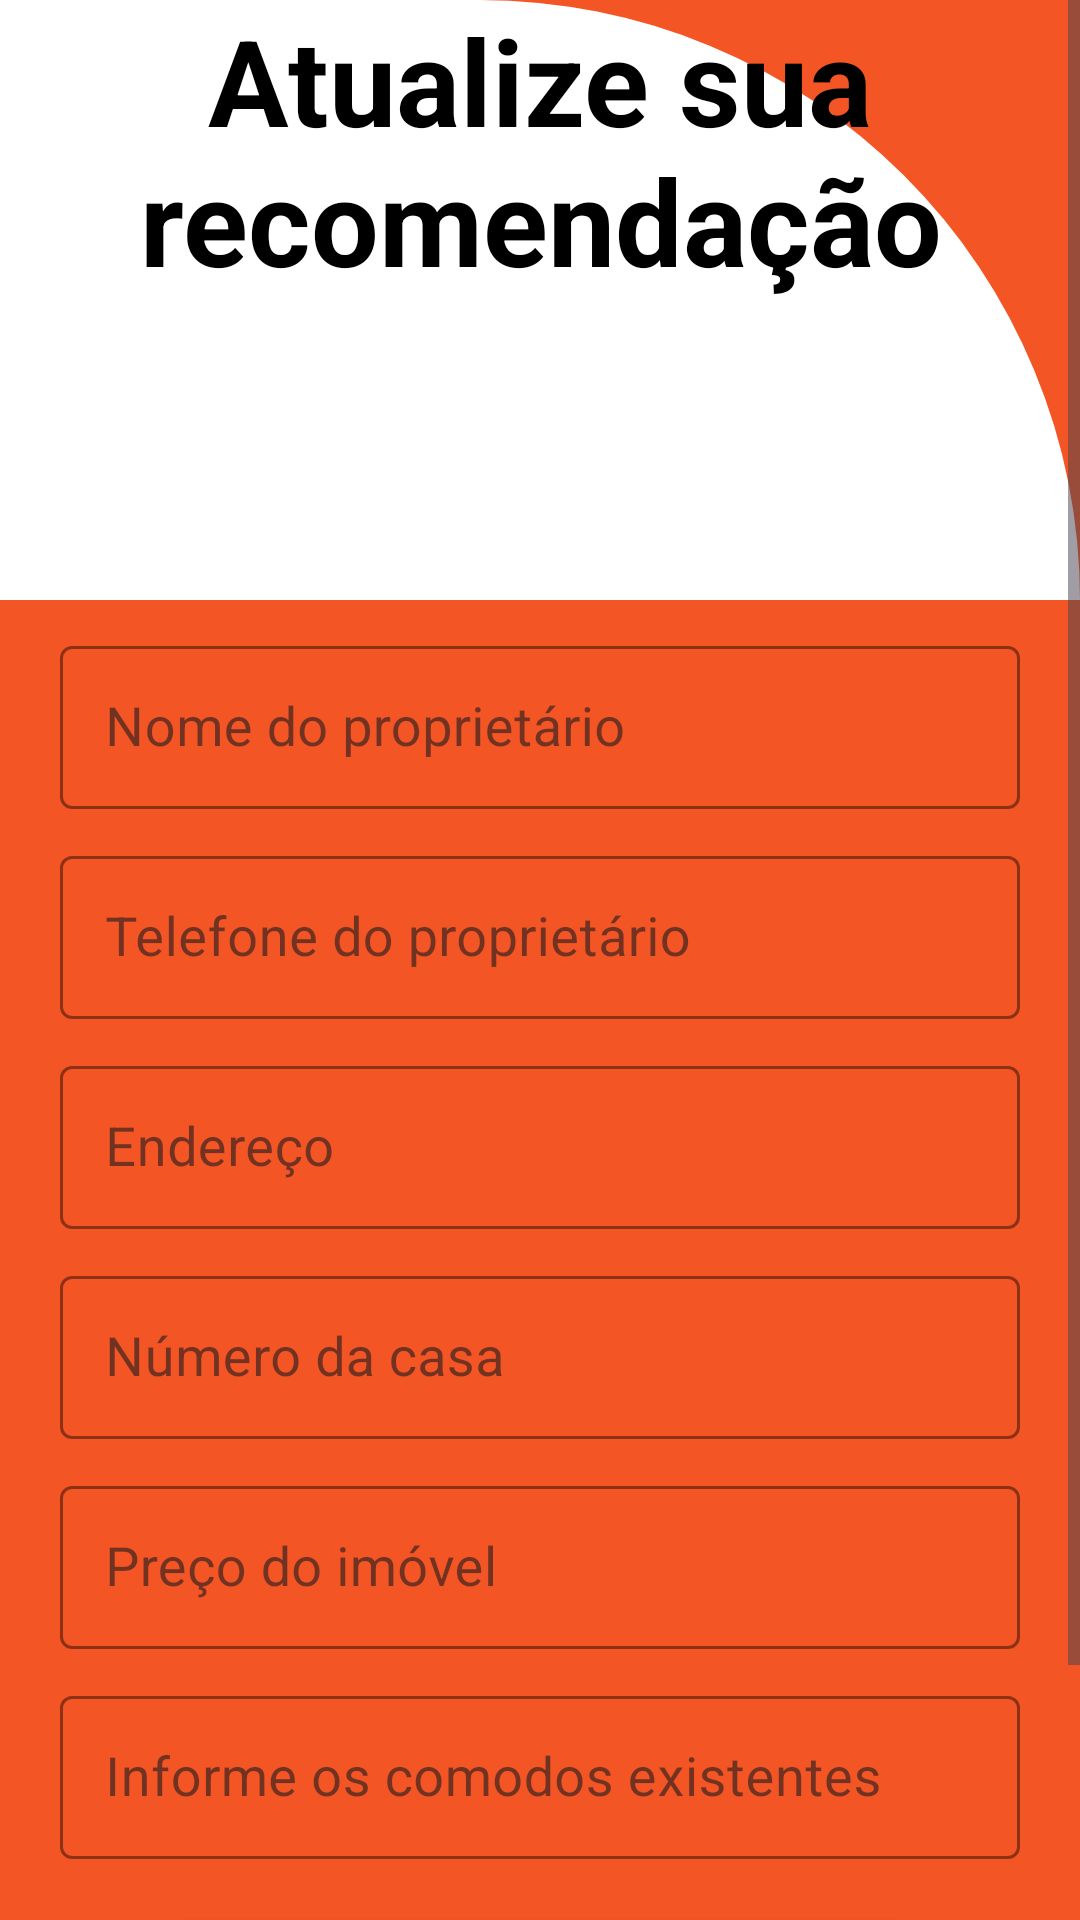

Produce the Android XML layout that renders to this screen, including the resource entries it uses.
<!-- AndroidManifest.xml: application theme Theme.MobileTemVagas -->
<!-- res/layout/activity_telaupdate.xml -->
<?xml version="1.0" encoding="utf-8"?>
<ScrollView xmlns:android="http://schemas.android.com/apk/res/android"
    xmlns:app="http://schemas.android.com/apk/res-auto"
    xmlns:tools="http://schemas.android.com/tools"
    android:id="@+id/image"
    android:layout_width="match_parent"
    android:layout_height="match_parent"
    android:fillViewport="true">

    <androidx.constraintlayout.widget.ConstraintLayout
        android:layout_width="match_parent"
        android:layout_height="wrap_content"
        android:background="@color/laranja"
        tools:context=".CRUD.TelaUpdate">

        <View
            android:id="@+id/containerTop"
            android:layout_width="match_parent"
            android:layout_height="200dp"
            android:background="@drawable/background_view_top"
            app:layout_constraintEnd_toEndOf="parent"
            app:layout_constraintStart_toStartOf="parent"
            app:layout_constraintTop_toTopOf="parent" />

        <TextView
            android:id="@+id/txt_TelaCadastro"
            android:layout_width="match_parent"
            android:layout_height="wrap_content"
            android:layout_marginStart="20dp"
            android:layout_marginEnd="20dp"
            android:gravity="center"
            android:text="Atualize sua recomendação"
            android:textColor="@color/black"
            android:textSize="40sp"
            android:textStyle="bold"
            app:layout_constraintEnd_toEndOf="parent"
            app:layout_constraintHorizontal_bias="0.0"
            app:layout_constraintStart_toStartOf="parent"
            tools:ignore="MissingConstraints"
            tools:layout_editor_absoluteY="53dp" />


        <com.google.android.material.textfield.TextInputLayout
            android:id="@+id/txtInputLayoutNomeProprietario"
            style="@style/Widget.MaterialComponents.TextInputLayout.OutlinedBox"
            android:layout_width="match_parent"
            android:layout_height="wrap_content"
            android:layout_marginStart="20dp"
            android:layout_marginTop="10dp"
            android:layout_marginEnd="20dp"
            app:boxStrokeColor="@color/light_blue"
            app:errorEnabled="true"
            app:errorTextColor="@color/red"
            app:hintAnimationEnabled="true"
            app:hintTextColor="@color/black"
            app:layout_constraintEnd_toEndOf="parent"
            app:layout_constraintStart_toStartOf="parent"
            app:layout_constraintTop_toBottomOf="@id/containerTop">

            <com.google.android.material.textfield.TextInputEditText
                android:id="@+id/UpdateNome"
                android:layout_width="match_parent"
                android:layout_height="wrap_content"
                android:background="@drawable/background_edittext"
                android:hint="@string/hint_nomeproprietario"
                android:inputType="text"
                android:maxLines="1"
                android:padding="15dp"
                android:textSize="18sp" />
        </com.google.android.material.textfield.TextInputLayout>


        <com.google.android.material.textfield.TextInputLayout
            android:id="@+id/txtInputLayoutTelefoneProprietario"
            style="@style/Widget.MaterialComponents.TextInputLayout.OutlinedBox"
            android:layout_width="match_parent"
            android:layout_height="wrap_content"
            android:layout_marginStart="20dp"
            android:layout_marginTop="80dp"
            android:layout_marginEnd="20dp"
            app:boxStrokeColor="@color/light_blue"
            app:errorEnabled="true"
            app:errorTextColor="@color/red"
            app:hintAnimationEnabled="true"
            app:hintTextColor="@color/black"
            app:layout_constraintEnd_toEndOf="parent"
            app:layout_constraintStart_toStartOf="parent"
            app:layout_constraintTop_toBottomOf="@id/containerTop">

            <com.google.android.material.textfield.TextInputEditText
                android:id="@+id/UpdateTelefone"
                android:layout_width="match_parent"
                android:layout_height="wrap_content"
                android:background="@drawable/background_edittext"
                android:hint="@string/hint_telProprietario"
                android:inputType="number"
                android:maxLines="1"
                android:padding="15dp"
                android:textSize="18sp" />
        </com.google.android.material.textfield.TextInputLayout>

        <com.google.android.material.textfield.TextInputLayout
            android:id="@+id/txtInputLayoutEndereco"
            style="@style/Widget.MaterialComponents.TextInputLayout.OutlinedBox"
            android:layout_width="match_parent"
            android:layout_height="wrap_content"
            android:layout_marginStart="20dp"
            android:layout_marginTop="150dp"
            android:layout_marginEnd="20dp"
            app:boxStrokeColor="@color/light_blue"
            app:errorEnabled="true"
            app:errorTextColor="@color/red"
            app:hintAnimationEnabled="true"
            app:hintTextColor="@color/black"
            app:layout_constraintEnd_toEndOf="parent"
            app:layout_constraintStart_toStartOf="parent"
            app:layout_constraintTop_toBottomOf="@id/containerTop">

            <com.google.android.material.textfield.TextInputEditText
                android:id="@+id/UpdateEndereco"
                android:layout_width="match_parent"
                android:layout_height="wrap_content"
                android:background="@drawable/background_edittext"
                android:hint="@string/hint_endereco"
                android:inputType="text"
                android:maxLines="1"
                android:padding="15dp"
                android:textSize="18sp" />
        </com.google.android.material.textfield.TextInputLayout>

        <com.google.android.material.textfield.TextInputLayout
            android:id="@+id/txtInputLayoutNumerocasa"
            style="@style/Widget.MaterialComponents.TextInputLayout.OutlinedBox"
            android:layout_width="match_parent"
            android:layout_height="wrap_content"
            android:layout_marginStart="20dp"
            android:layout_marginTop="220dp"
            android:layout_marginEnd="20dp"
            app:boxStrokeColor="@color/light_blue"
            app:errorEnabled="true"
            app:errorTextColor="@color/red"
            app:hintAnimationEnabled="true"
            app:hintTextColor="@color/black"
            app:layout_constraintEnd_toEndOf="parent"
            app:layout_constraintStart_toStartOf="parent"
            app:layout_constraintTop_toBottomOf="@id/containerTop">

            <com.google.android.material.textfield.TextInputEditText
                android:id="@+id/UpdateNumCasa"
                android:layout_width="match_parent"
                android:layout_height="wrap_content"
                android:background="@drawable/background_edittext"
                android:hint="@string/hint_numcasa"
                android:inputType="text"
                android:maxLines="1"
                android:padding="15dp"
                android:textSize="18sp" />
        </com.google.android.material.textfield.TextInputLayout>

        <com.google.android.material.textfield.TextInputLayout
            android:id="@+id/txtInputLayoutPreco"
            style="@style/Widget.MaterialComponents.TextInputLayout.OutlinedBox"
            android:layout_width="match_parent"
            android:layout_height="wrap_content"
            android:layout_marginStart="20dp"
            android:layout_marginTop="290dp"
            android:layout_marginEnd="20dp"
            app:boxStrokeColor="@color/light_blue"
            app:errorEnabled="true"
            app:errorTextColor="@color/red"
            app:hintAnimationEnabled="true"
            app:hintTextColor="@color/black"
            app:layout_constraintEnd_toEndOf="parent"
            app:layout_constraintStart_toStartOf="parent"
            app:layout_constraintTop_toBottomOf="@id/containerTop">

            <com.google.android.material.textfield.TextInputEditText
                android:id="@+id/UpdatePreco"
                android:layout_width="match_parent"
                android:layout_height="wrap_content"
                android:background="@drawable/background_edittext"
                android:hint="@string/hint_preco"
                android:inputType="number"
                android:maxLines="1"
                android:padding="15dp"
                android:textSize="18sp" />
        </com.google.android.material.textfield.TextInputLayout>

        <com.google.android.material.textfield.TextInputLayout
            android:id="@+id/txtInputLayoutQntdQuartos"
            style="@style/Widget.MaterialComponents.TextInputLayout.OutlinedBox"
            android:layout_width="match_parent"
            android:layout_height="wrap_content"
            android:layout_marginStart="20dp"
            android:layout_marginTop="360dp"
            android:layout_marginEnd="20dp"
            app:boxStrokeColor="@color/light_blue"
            app:errorEnabled="true"
            app:errorTextColor="@color/red"
            app:hintAnimationEnabled="true"
            app:hintTextColor="@color/black"
            app:layout_constraintEnd_toEndOf="parent"
            app:layout_constraintStart_toStartOf="parent"
            app:layout_constraintTop_toBottomOf="@id/containerTop">

            <com.google.android.material.textfield.TextInputEditText
                android:id="@+id/UpdateComodos"
                android:layout_width="match_parent"
                android:layout_height="wrap_content"
                android:background="@drawable/background_edittext"
                android:hint="@string/hint_comodos"
                android:inputType="text"
                android:maxLines="1"
                android:padding="15dp"
                android:textSize="18sp" />

            <androidx.appcompat.widget.AppCompatButton
                android:id="@+id/btAtualizar"
                android:layout_width="match_parent"
                android:layout_height="wrap_content"
                android:text="Atualizar"
                android:textAllCaps="false"
                android:padding="15dp"
                android:background="@drawable/backgrount_button_selector"
                android:enabled="true"
                app:layout_constraintTop_toBottomOf="@id/txtInputLayoutSenha"
                app:layout_constraintStart_toStartOf="parent"
                app:layout_constraintEnd_toEndOf="parent"
                android:layout_marginTop="0dp"
                android:layout_marginStart="20dp"
                android:layout_marginEnd="20dp" />

            <androidx.appcompat.widget.AppCompatButton
                android:id="@+id/Botaovoltar"
                android:layout_width="match_parent"
                android:layout_height="wrap_content"
                android:text="Voltar"
                android:textAllCaps="false"
                android:padding="15dp"
                android:background="@drawable/backgrount_button_selector"
                android:enabled="true"
                app:layout_constraintTop_toBottomOf="@id/txtInputLayoutSenha"
                app:layout_constraintStart_toStartOf="parent"
                app:layout_constraintEnd_toEndOf="parent"
                android:layout_marginTop="0dp"
                android:layout_marginStart="20dp"
                android:layout_marginEnd="20dp" />

        </com.google.android.material.textfield.TextInputLayout>

    </androidx.constraintlayout.widget.ConstraintLayout>

</ScrollView>
<!-- resources referenced by this layout -->
<resources>
  <color name="black">#FF000000</color>
  <color name="laranja">#F35525</color>
  <color name="light_blue">#6767E1</color>
  <color name="red">#FF0000</color>
  <!-- drawable background_view_top (drawable) -->
  <?xml version="1.0" encoding="utf-8"?>
  <shape xmlns:android="http://schemas.android.com/apk/res/android"
      android:shape="rectangle">
  
      <solid android:color="@color/white"/>
      <corners android:topRightRadius="600dp"/>
  
  </shape>
  <!-- drawable backgrount_button_selector (drawable) -->
  <?xml version="1.0" encoding="utf-8"?>
  <selector xmlns:android="http://schemas.android.com/apk/res/android">
  
      <item android:state_enabled="true" android:drawable="@drawable/background_button_disabled"/>
      <item android:state_enabled="false" android:drawable="@drawable/background_button_enabled"/>
  
  
  </selector>
  <string name="hint_comodos">Informe os comodos existentes</string>
  <string name="hint_endereco">Endereço</string>
  <string name="hint_nomeproprietario">Nome do proprietário</string>
  <string name="hint_numcasa">Número da casa</string>
  <string name="hint_preco">Preço do imóvel</string>
  <string name="hint_telProprietario">Telefone do proprietário</string>
  <style name="Theme.MobileTemVagas" parent="Theme.MaterialComponents.Light.NoActionBar">
          
      </style>
  <color name="white">#FFFFFFFF</color>
  <!-- drawable background_button_disabled (drawable) -->
  <?xml version="1.0" encoding="utf-8"?>
  <shape xmlns:android="http://schemas.android.com/apk/res/android"
      android:shape="rectangle">
  
      <solid android:color="@color/white"/>
      <corners android:radius="30dp"/>
      <stroke android:color="@color/light_blue" android:width="2dp"/>
  
  </shape>
  <!-- drawable background_button_enabled (drawable) -->
  <?xml version="1.0" encoding="utf-8"?>
  <shape xmlns:android="http://schemas.android.com/apk/res/android"
      android:shape="rectangle">
  
      <solid android:color="@color/dark_blue"/>
      <corners android:radius="30dp"/>
  
  </shape>
  <color name="dark_blue">#5B00FF</color>
</resources>
